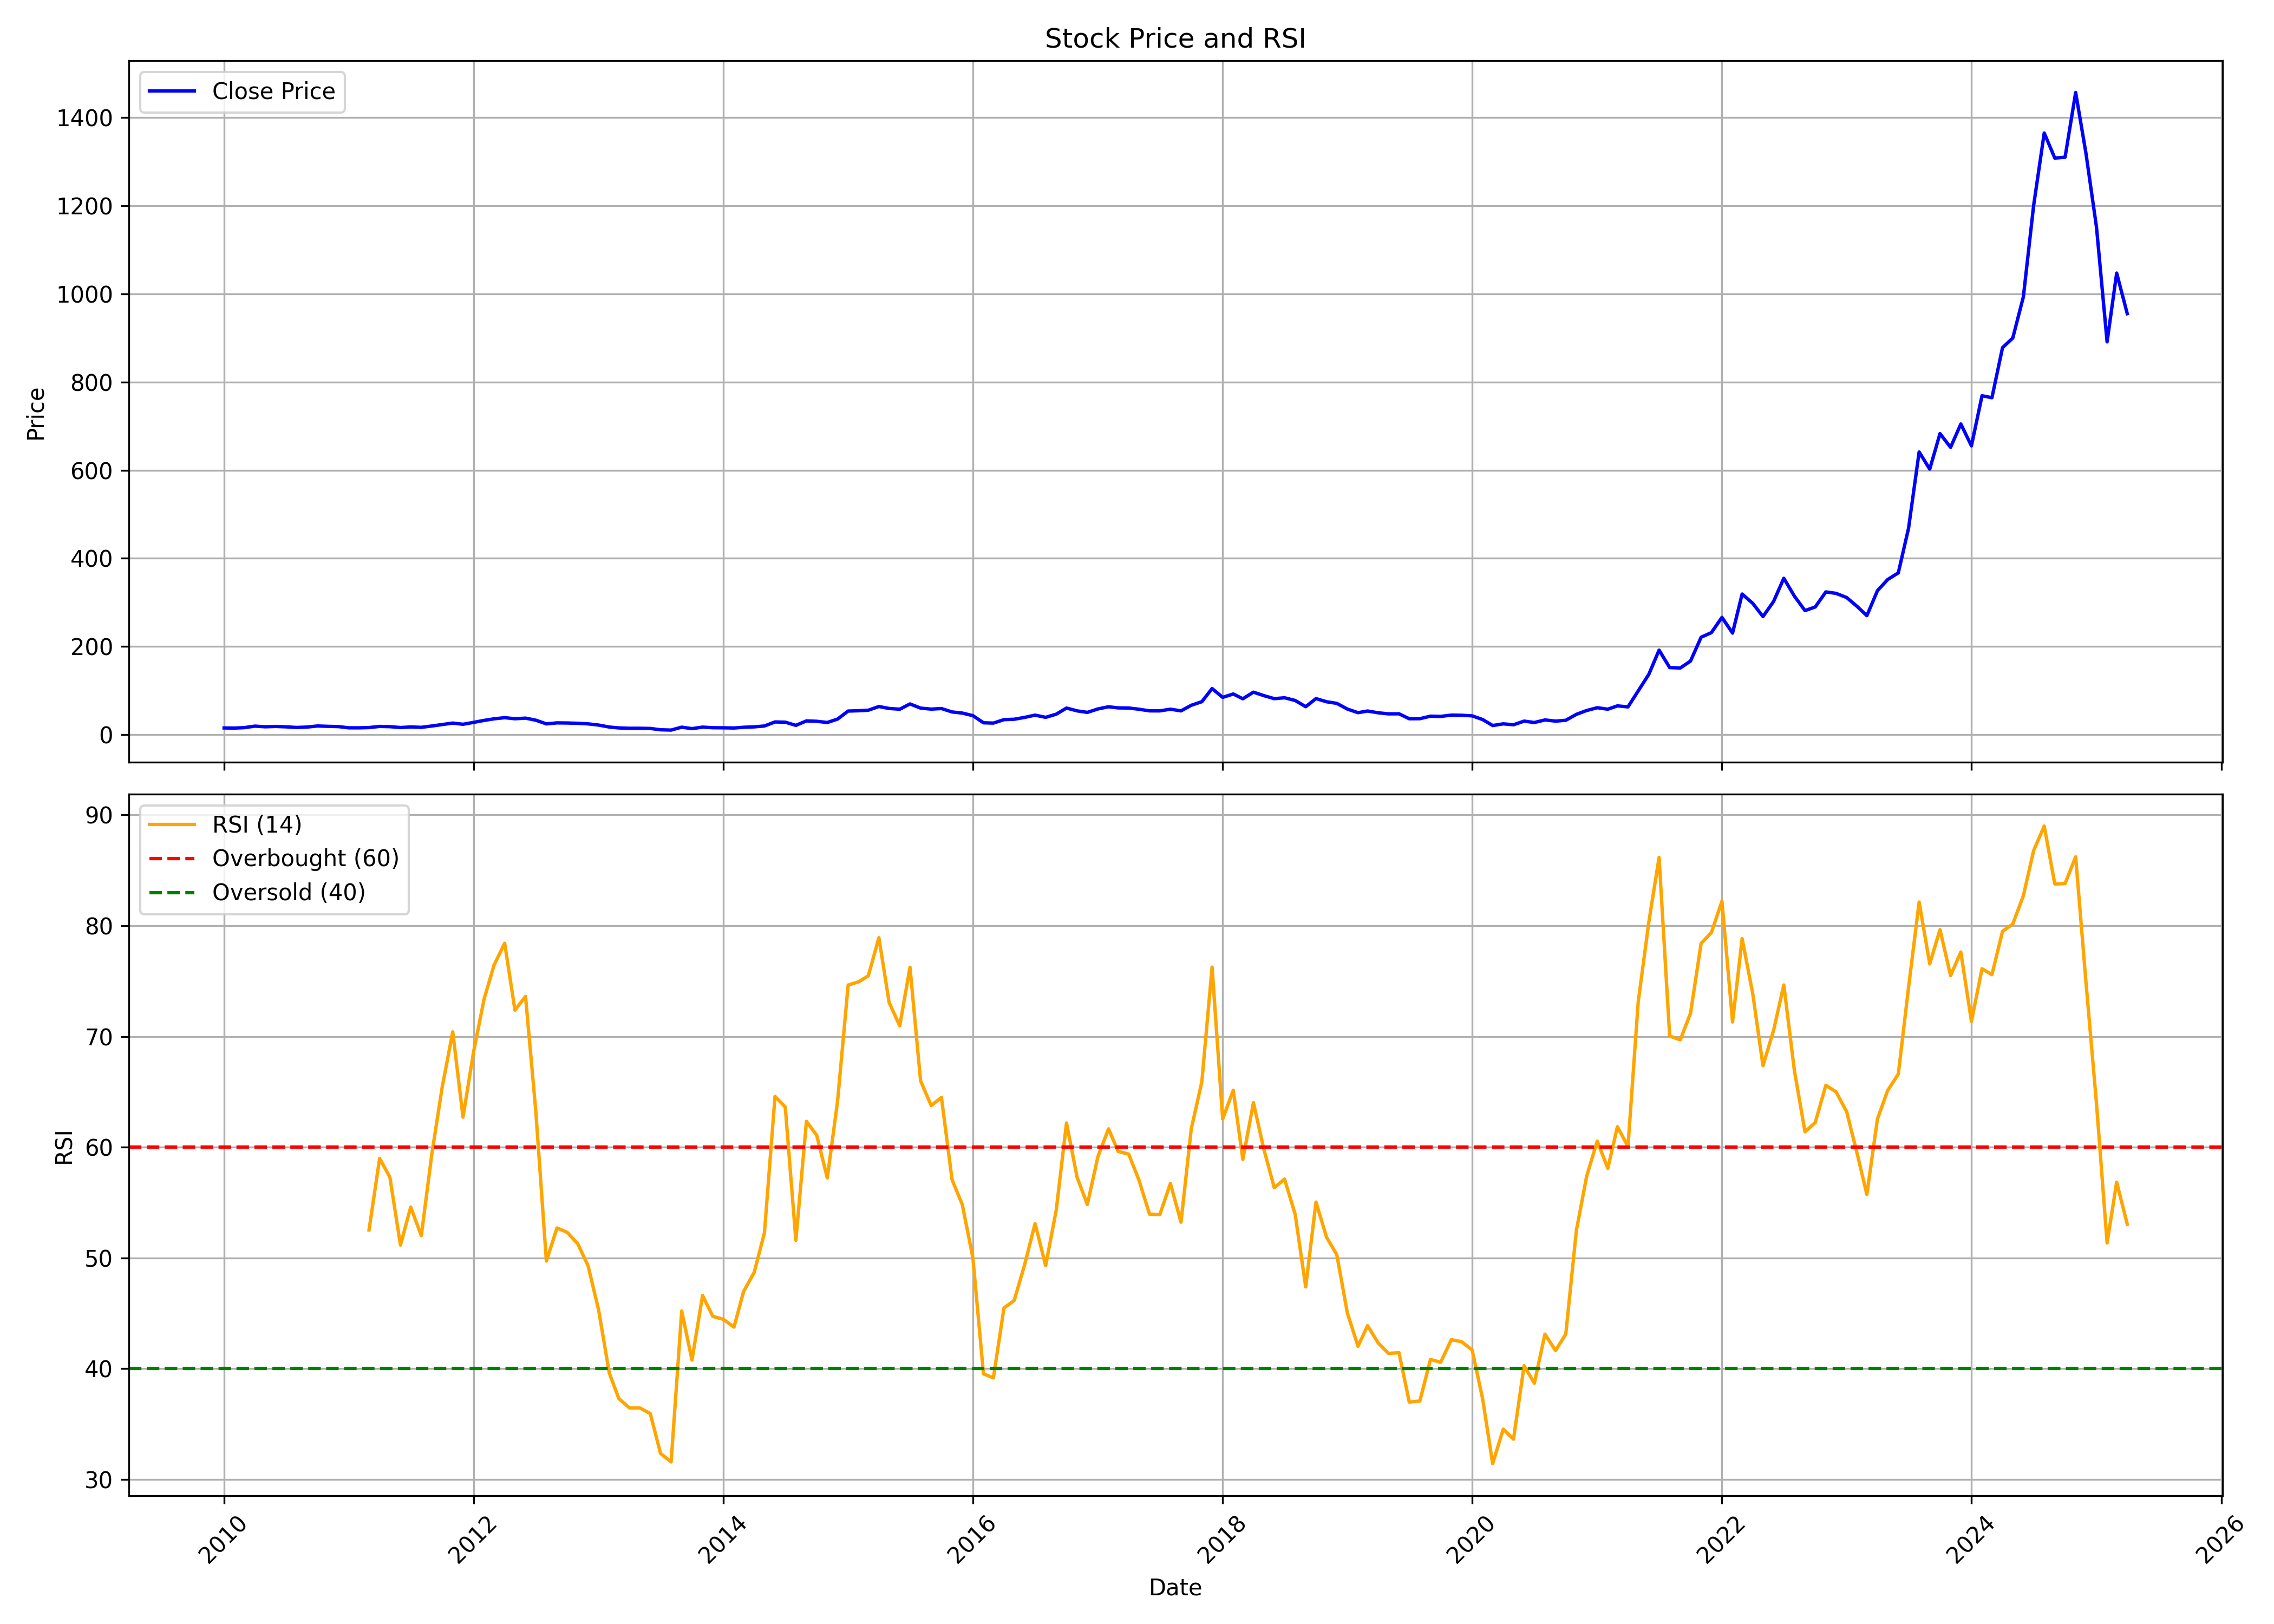

The file beside this chart, header and first rows:
, Unnamed: 0, date, symbol, open, high, low, close, volume, rsi
0, 0, 2010-01-01, PITTIENG, 16.61, 19.09, 14.28, 15.33, 1231150, 
1, 1, 2010-02-01, PITTIENG, 15.59, 17.28, 14.39, 15.03, 366810, 
2, 2, 2010-03-01, PITTIENG, 15.03, 18.73, 14.77, 16.04, 279128, 
3, 3, 2010-04-01, PITTIENG, 15.82, 21.89, 15.82, 19.44, 1142384, 
4, 4, 2010-05-01, PITTIENG, 18.82, 21.57, 16.87, 17.96, 315126, 
5, 5, 2010-06-01, PITTIENG, 17.47, 19.54, 16.68, 18.71, 219730, 
6, 6, 2010-07-01, PITTIENG, 18.28, 19.35, 17.53, 17.83, 142430, 
7, 7, 2010-08-01, PITTIENG, 18.34, 20.06, 16.14, 16.42, 570458, 
8, 8, 2010-09-01, PITTIENG, 16.25, 19.01, 15.67, 17.34, 292456, 
9, 9, 2010-10-01, PITTIENG, 17.36, 23.86, 17.19, 19.8, 1967290, 
10, 10, 2010-11-01, PITTIENG, 20.78, 24.12, 17.98, 18.94, 357344, 
11, 11, 2010-12-01, PITTIENG, 18.92, 20.82, 16.63, 18.41, 187654, 
12, 12, 2011-01-01, PITTIENG, 18.28, 19.44, 15.61, 15.61, 116276, 
13, 13, 2011-02-01, PITTIENG, 16.19, 17.45, 13.38, 15.61, 368506, 
14, 14, 2011-03-01, PITTIENG, 15.65, 17, 15.31, 16.21, 182012, 52.52
15, 15, 2011-04-01, PITTIENG, 15.42, 22.15, 15.42, 18.75, 380176, 58.99
16, 16, 2011-05-01, PITTIENG, 18.62, 19.44, 16.25, 18.24, 128174, 57.29
17, 17, 2011-06-01, PITTIENG, 18.92, 19.67, 13.34, 16.25, 186144, 51.16
18, 18, 2011-07-01, PITTIENG, 16.25, 19.01, 15.52, 17.55, 212670, 54.59
19, 19, 2011-08-01, PITTIENG, 17.53, 19.24, 14.58, 16.7, 631434, 52.01
20, 20, 2011-09-01, PITTIENG, 17.14, 23.08, 16.98, 19.77, 671634, 59.43
21, 21, 2011-10-01, PITTIENG, 21.11, 23.26, 19.35, 22.95, 426754, 65.4
22, 22, 2011-11-01, PITTIENG, 23.94, 31.49, 23.81, 26.35, 2162696, 70.41
23, 23, 2011-12-01, PITTIENG, 26.77, 28.09, 20.71, 23.68, 610626, 62.71
24, 24, 2012-01-01, PITTIENG, 24.58, 30.44, 23.5, 27.96, 796332, 68.62
25, 25, 2012-02-01, PITTIENG, 27.91, 33.35, 26.99, 32.48, 2994228, 73.41
26, 26, 2012-03-01, PITTIENG, 32.89, 36.76, 31.16, 36.03, 851698, 76.46
27, 27, 2012-04-01, PITTIENG, 36.6, 41.25, 34.58, 38.64, 1205996, 78.41
28, 28, 2012-05-01, PITTIENG, 38.64, 40.24, 32.48, 36.21, 1251128, 72.37
29, 29, 2012-06-01, PITTIENG, 35.99, 39.5, 32.7, 37.59, 406566, 73.61
30, 30, 2012-07-01, PITTIENG, 38.07, 39.28, 31.6, 32.92, 256580, 63.26
31, 31, 2012-08-01, PITTIENG, 33.34, 36.03, 19.86, 24.51, 1423864, 49.72
32, 32, 2012-09-01, PITTIENG, 24.85, 29.35, 24.26, 26.81, 486450, 52.71
33, 33, 2012-10-01, PITTIENG, 26.88, 29.69, 26.5, 26.54, 507610, 52.31
34, 34, 2012-11-01, PITTIENG, 26.47, 28.05, 24.35, 25.86, 197780, 51.27
35, 35, 2012-12-01, PITTIENG, 25.99, 26.79, 24.24, 24.58, 224280, 49.3
36, 36, 2013-01-01, PITTIENG, 25.54, 26.38, 20.8, 21.84, 249068, 45.27
37, 37, 2013-02-01, PITTIENG, 22.35, 22.55, 16.51, 17.4, 268286, 39.62
38, 38, 2013-03-01, PITTIENG, 17.79, 18.47, 14.37, 15.35, 141888, 37.3
39, 39, 2013-04-01, PITTIENG, 16.39, 17.33, 14.14, 14.59, 126206, 36.46
40, 40, 2013-05-01, PITTIENG, 14.59, 17.31, 14.16, 14.59, 337866, 36.46
41, 41, 2013-06-01, PITTIENG, 14.82, 15.19, 12.81, 14.18, 96252, 35.95
42, 42, 2013-07-01, PITTIENG, 14.05, 16.37, 9.828, 11.17, 50890, 32.35
43, 43, 2013-08-01, PITTIENG, 11.67, 11.67, 10.49, 10.49, 8714, 31.58
44, 44, 2013-09-01, PITTIENG, 10.49, 17.1, 10.49, 17.1, 121756, 45.21
45, 45, 2013-10-01, PITTIENG, 17.36, 17.45, 13.28, 13.75, 44062, 40.78
46, 46, 2013-11-01, PITTIENG, 15.11, 17.67, 14.47, 17.22, 26868, 46.61
47, 47, 2013-12-01, PITTIENG, 16.84, 17.86, 15.67, 15.84, 10550, 44.72
48, 48, 2014-01-01, PITTIENG, 16.6, 19.4, 15.65, 15.65, 152790, 44.46
49, 49, 2014-02-01, PITTIENG, 15.46, 17.17, 14.58, 15.18, 131478, 43.75
50, 50, 2014-03-01, PITTIENG, 15.18, 18.02, 14.7, 16.86, 115450, 46.96
51, 51, 2014-04-01, PITTIENG, 16.6, 19.37, 16.6, 17.79, 186478, 48.69
52, 52, 2014-05-01, PITTIENG, 17.79, 25.56, 16.91, 19.75, 317056, 52.26
53, 53, 2014-06-01, PITTIENG, 20.8, 32.18, 19.97, 28.91, 995736, 64.59
54, 54, 2014-07-01, PITTIENG, 27.98, 31.16, 27.1, 28.41, 396050, 63.62
55, 55, 2014-08-01, PITTIENG, 27.27, 30.66, 20.04, 21.18, 269712, 51.59
56, 56, 2014-09-01, PITTIENG, 20.87, 31.75, 20.63, 31.3, 646808, 62.33
57, 57, 2014-10-01, PITTIENG, 33.33, 35.14, 28.02, 30.43, 467492, 61.08
58, 58, 2014-11-01, PITTIENG, 30.87, 30.87, 25.26, 27.73, 356704, 57.23
59, 59, 2014-12-01, PITTIENG, 26.57, 36.47, 25.6, 35.38, 587844, 64.13
... 124 more rows
